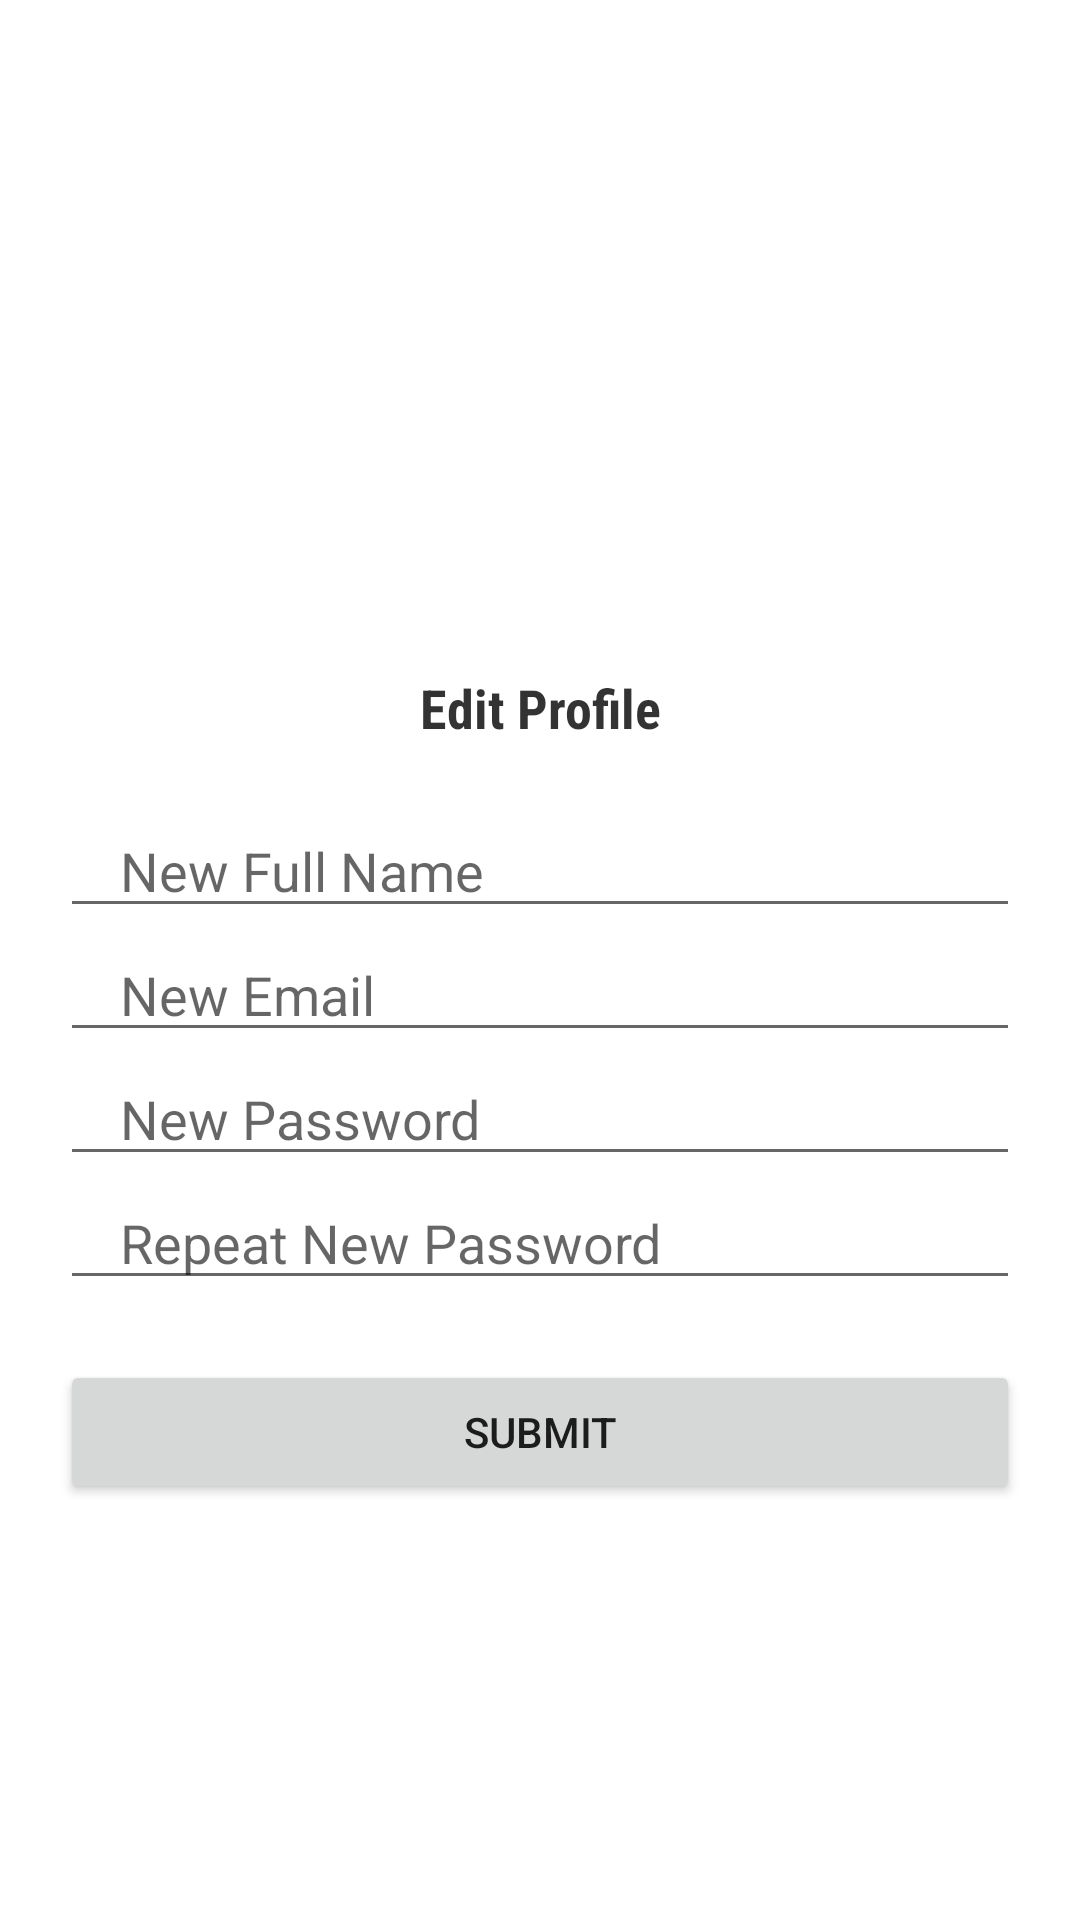

Produce the Android XML layout that renders to this screen, including the resource entries it uses.
<!-- AndroidManifest.xml: application theme Theme.Trdd -->
<!-- res/layout/activity_edit.xml -->
<?xml version="1.0" encoding="utf-8"?>
<LinearLayout xmlns:android="http://schemas.android.com/apk/res/android"
    xmlns:app="http://schemas.android.com/apk/res-auto"
    xmlns:tools="http://schemas.android.com/tools"
    android:layout_width="match_parent"
    android:layout_height="match_parent"
    android:orientation="vertical"
    android:gravity="center"
    tools:context=".Register">

    <ImageView
        android:layout_width="200dp"
        android:layout_height="160dp"
        android:layout_gravity="center"
        android:layout_marginTop="00dp"
        android:src="@mipmap/car" />

    <TextView
        android:layout_width="match_parent"
        android:layout_height="wrap_content"
        android:textStyle="bold"
        android:gravity="center"
        android:textColor="#CC000000"
        android:fontFamily="sans-serif-condensed"
        android:textSize="18sp"
        android:text="Edit Profile"/>

    <EditText
        android:layout_marginTop="20dp"
        android:layout_width="match_parent"
        android:layout_height="wrap_content"
        android:inputType="text"
        android:id="@+id/fullname1"
        android:hint="New Full Name"
        android:maxLines="1"
        android:layout_marginStart="20dp"
        android:layout_marginEnd="20dp"
        android:paddingStart="20dp"
        android:paddingEnd="20dp"/>

    <EditText
        android:layout_width="match_parent"
        android:layout_height="wrap_content"
        android:inputType="textEmailAddress"
        android:id="@+id/email1"
        android:hint="New Email"
        android:maxLines="1"
        android:layout_marginStart="20dp"
        android:layout_marginEnd="20dp"
        android:paddingStart="20dp"
        android:paddingEnd="20dp"/>

    <EditText
        android:layout_width="match_parent"
        android:layout_height="wrap_content"
        android:inputType="textPassword"
        android:id="@+id/password1"
        android:hint="New Password"
        android:maxLines="1"
        android:layout_marginStart="20dp"
        android:layout_marginEnd="20dp"
        android:paddingStart="20dp"
        android:paddingEnd="20dp"/>

    <EditText
        android:layout_width="match_parent"
        android:layout_height="wrap_content"
        android:inputType="textPassword"
        android:id="@+id/conPassword1"
        android:hint="Repeat New Password"
        android:maxLines="1"
        android:layout_marginStart="20dp"
        android:layout_marginEnd="20dp"
        android:paddingStart="20dp"
        android:paddingEnd="20dp"/>

    <androidx.appcompat.widget.AppCompatButton
        android:id="@+id/submitBtn"
        android:layout_width="match_parent"
        android:layout_height="wrap_content"
        android:layout_marginStart="20dp"
        android:layout_marginEnd="20dp"
        android:text="Submit"
        android:layout_marginTop="20dp"/>

    <ImageView
        android:layout_width="25dp"
        android:layout_marginTop="50dp"
        android:layout_height="25dp"
        android:src="@mipmap/copy"
        />



</LinearLayout>
<!-- resources referenced by this layout -->
<resources>
  <style name="Theme.Trdd" parent="Theme.MaterialComponents.DayNight.NoActionBar">
          
          <item name="colorPrimary">@color/purple_500</item>
          <item name="colorPrimaryVariant">@color/purple_700</item>
          <item name="colorOnPrimary">@color/white</item>
          
          <item name="colorSecondary">@color/teal_200</item>
          <item name="colorSecondaryVariant">@color/teal_700</item>
          <item name="colorOnSecondary">@color/black</item>
          
          <item name="android:statusBarColor">?attr/colorPrimaryVariant</item>
          
      </style>
  <!-- not gathered from this repository: default colours our renderer supplied (Android Studio template values) -->
  <color name="purple_500">#FF6200EE</color>
  <color name="purple_700">#FF3700B3</color>
  <color name="teal_200">#FF03DAC5</color>
  <color name="teal_700">#FF018786</color>
  <color name="black">#FF000000</color>
  <color name="white">#FFFFFFFF</color>
</resources>
